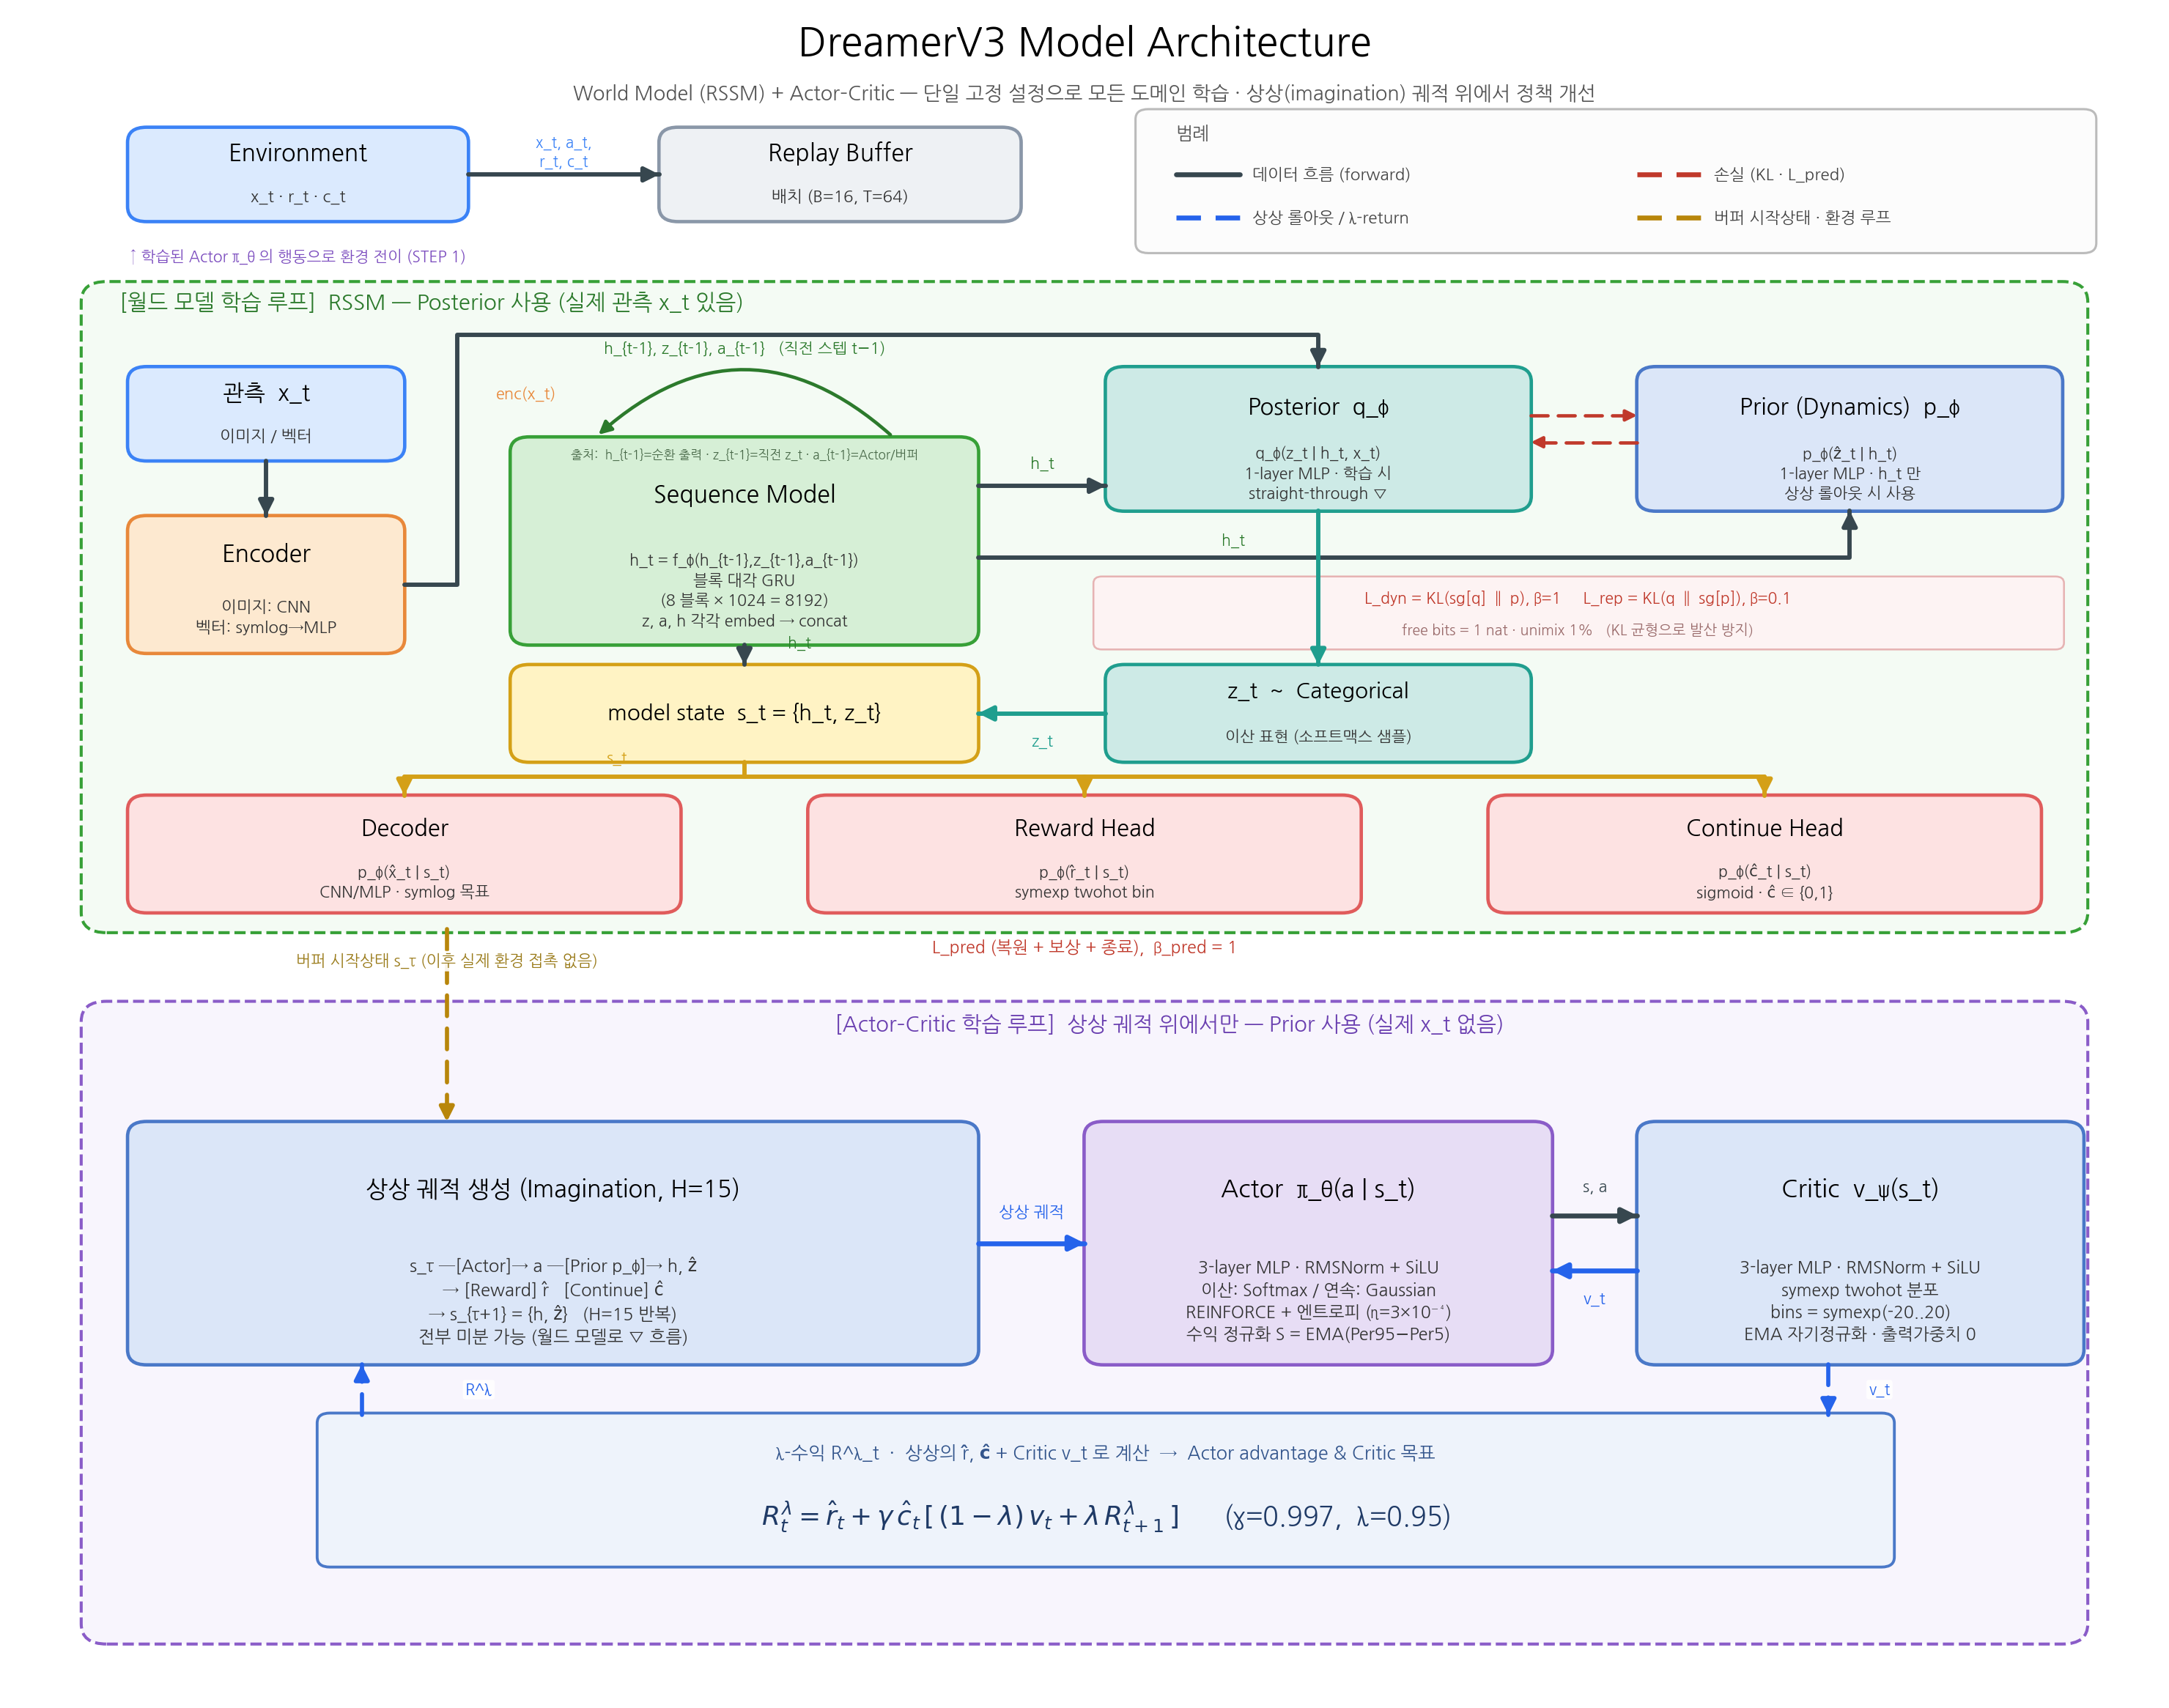

Here is the Python script that generated this plot:
#!/usr/bin/env python
# -*- coding: utf-8 -*-
"""DreamerV3 model architecture overview — clean orthogonal routing."""
import matplotlib
matplotlib.use("Agg")
import matplotlib.pyplot as plt
import matplotlib.patches as mpatches
from matplotlib import font_manager
from matplotlib.patches import FancyBboxPatch, FancyArrowPatch
from matplotlib.path import Path

FP = "/home/jovyan/.local/lib/python3.11/site-packages/matplotlib/mpl-data/fonts/ttf/NanumGothic.ttf"
font_manager.fontManager.addfont(FP)
NANUM = font_manager.FontProperties(fname=FP).get_name()
plt.rcParams["font.family"] = [NANUM, "DejaVu Sans"]
plt.rcParams["axes.unicode_minus"] = False

# ---- flow colors --------------------------------------------------------
FWD   = "#37474f"   # forward data flow (solid dark slate)
LOSS  = "#c0392b"   # losses (dashed red)
IMAG  = "#2563eb"   # imagination / prior / λ-return (dashed blue)
BUF   = "#b8860b"   # replay-buffer feed (dashed gold)
LOOP  = "#7c4dbf"   # environment loop (dashed purple)

C = {
    "obs":   ("#dbeafe", "#3b82f6"),
    "enc":   ("#fde9d0", "#e8883a"),
    "gru":   ("#d6efd6", "#37a037"),
    "post":  ("#cdeae6", "#1f9e8e"),
    "prior": ("#dbe6f8", "#4a78c8"),
    "state": ("#fff3c4", "#d4a017"),
    "head":  ("#fde2e2", "#e05c5c"),
    "actor": ("#e7ddf5", "#8a5cc8"),
    "critic":("#dbe6f8", "#4a78c8"),
    "buf":   ("#eef1f4", "#8a97a8"),
}

fig, ax = plt.subplots(figsize=(16.0, 12.6))
ax.set_xlim(0, 100)
ax.set_ylim(0, 100)
ax.axis("off")

DASH = (0, (5, 3))


def box(x, y, w, h, title, sub="", key="enc", tsize=12, ssize=8.2, lw=1.8):
    face, edge = C[key]
    p = FancyBboxPatch((x, y), w, h, boxstyle="round,pad=0.02,rounding_size=0.9",
                       linewidth=lw, edgecolor=edge, facecolor=face, zorder=3)
    ax.add_patch(p)
    cxx, cyy = x + w / 2, y + h / 2
    if sub:
        ax.text(cxx, cyy + h * 0.22, title, ha="center", va="center",
                fontsize=tsize, fontweight="bold", zorder=4)
        ax.text(cxx, cyy - h * 0.24, sub, ha="center", va="center",
                fontsize=ssize, color="#333333", zorder=4, linespacing=1.4)
    else:
        ax.text(cxx, cyy, title, ha="center", va="center",
                fontsize=tsize, fontweight="bold", zorder=4, linespacing=1.3)
    return (x, y, w, h)


def T(b): return (b[0] + b[2] / 2, b[1] + b[3])          # top-center
def B(b): return (b[0] + b[2] / 2, b[1])                 # bottom-center
def L(b): return (b[0], b[1] + b[3] / 2)                 # left-center
def R(b): return (b[0] + b[2], b[1] + b[3] / 2)          # right-center


def line(pts, color=FWD, lw=2.3, ls="-", head=True, mut=16, z=5):
    """Rounded polyline (orthogonal waypoints) with an arrowhead at the end."""
    codes = [Path.MOVETO] + [Path.LINETO] * (len(pts) - 1)
    ax.add_patch(mpatches.PathPatch(Path(pts, codes), fill=False, edgecolor=color,
                 lw=lw, linestyle=ls, zorder=z, joinstyle="round", capstyle="round"))
    if head:
        x1, y1 = pts[-2]
        x2, y2 = pts[-1]
        dx, dy = x2 - x1, y2 - y1
        n = (dx * dx + dy * dy) ** 0.5 or 1
        s = (x2 - dx / n * 0.6, y2 - dy / n * 0.6)
        ax.add_patch(FancyArrowPatch(s, (x2, y2), arrowstyle="-|>", mutation_scale=mut,
                     color=color, lw=lw, zorder=z + 1, shrinkA=0, shrinkB=0))


def lab(x, y, t, size=8.4, color="#3a3a3a", weight="normal", style="normal",
        ha="center", bg=False):
    bbox = dict(boxstyle="round,pad=0.15", fc="white", ec="none", alpha=0.9) if bg else None
    ax.text(x, y, t, ha=ha, va="center", fontsize=size, color=color,
            fontweight=weight, fontstyle=style, zorder=8, linespacing=1.35, bbox=bbox)


# ================= TITLE =================================================
ax.text(50, 98.4, "DreamerV3 Model Architecture", ha="center", va="center",
        fontsize=21, fontweight="bold")
ax.text(50, 95.4,
        "World Model (RSSM) + Actor–Critic — 단일 고정 설정으로 모든 도메인 학습 · 상상(imagination) 궤적 위에서 정책 개선",
        ha="center", va="center", fontsize=10.5, color="#555555")

# ================= BAND A : Environment / Replay ========================
env = box(5, 87.8, 16, 5.6, "Environment", "x_t · r_t · c_t", "obs", tsize=12.5, ssize=8.7)
buf = box(30, 87.8, 17, 5.6, "Replay Buffer", "배치 (B=16, T=64)", "buf", tsize=12.5, ssize=8.7)
line([R(env), L(buf)], lw=2.3)
lab(25.5, 91.9, "x_t, a_t,\nr_t, c_t", size=8.0, color="#3b82f6")
lab(13, 85.7, "↑ 학습된 Actor π_θ 의 행동으로 환경 전이 (STEP 1)", size=8.2,
    color=LOOP, style="italic")

# ================= legend (top-right) ===================================
ax.add_patch(FancyBboxPatch((52.5, 86.0), 45.0, 8.4,
             boxstyle="round,pad=0.1,rounding_size=0.6",
             linewidth=1.2, edgecolor="#bbbbbb", facecolor="#fcfcfc", zorder=3))
ax.text(54.3, 93.0, "범례", ha="left", va="center", fontsize=9.6, fontweight="bold", color="#555555")
def leg(x, y, t, color, ls="-"):
    ax.plot([x, x + 3.0], [y, y], color=color, lw=2.6, linestyle=ls, zorder=6,
            solid_capstyle="round")
    ax.text(x + 3.6, y, t, ha="left", va="center", fontsize=8.7, color="#444444")
leg(54.3, 90.6, "데이터 흐름 (forward)", FWD)
leg(76.0, 90.6, "손실 (KL · L_pred)", LOSS, ls=DASH)
leg(54.3, 88.0, "상상 롤아웃 / λ-return", IMAG, ls=DASH)
leg(76.0, 88.0, "버퍼 시작상태 · 환경 루프", BUF, ls=DASH)

# ================= BAND B : World Model container =======================
ax.add_patch(FancyBboxPatch((3, 45.5), 94, 38.5,
             boxstyle="round,pad=0.2,rounding_size=1.2",
             linewidth=1.6, edgecolor="#37a037", facecolor="#f4fbf4",
             linestyle="--", zorder=1))
ax.text(4.6, 82.9, "[월드 모델 학습 루프]  RSSM — Posterior 사용 (실제 관측 x_t 있음)",
        ha="left", va="center", fontsize=11.5, fontweight="bold", color="#2c7a2c", zorder=8)

xin   = box(5,  73.5, 13, 5.6, "관측  x_t", "이미지 / 벡터", "obs", tsize=12, ssize=8.7)
enc   = box(5,  62.0, 13, 8.2, "Encoder",
            "이미지: CNN\n벡터: symlog→MLP", "enc", tsize=12.5, ssize=8.6)
gru   = box(23, 62.5, 22, 12.4, "Sequence Model",
            "h_t = f_φ(h_{t-1},z_{t-1},a_{t-1})\n블록 대각 GRU\n(8 블록 × 1024 = 8192)\nz, a, h 각각 embed → concat", "gru",
            tsize=12.5, ssize=8.4)
post  = box(51, 70.5, 20, 8.6, "Posterior  q_φ",
            "q_φ(z_t | h_t, x_t)\n1-layer MLP · 학습 시\nstraight-through ∇", "post", tsize=12, ssize=8.3)
prior = box(76, 70.5, 20, 8.6, "Prior (Dynamics)  p_φ",
            "p_φ(ẑ_t | h_t)\n1-layer MLP · h_t 만\n상상 롤아웃 시 사용", "prior", tsize=12, ssize=8.3)
st    = box(23, 55.5, 22, 5.8, "model state  s_t = {h_t, z_t}", "", "state", tsize=11.5)
zt    = box(51, 55.5, 20, 5.8, "z_t  ~  Categorical", "이산 표현 (소프트맥스 샘플)", "post", tsize=11.5, ssize=8.3)
dec   = box(5,  46.5, 26, 7.0, "Decoder",
            "p_φ(x̂_t | s_t)\nCNN/MLP · symlog 목표", "head", tsize=12, ssize=8.4)
rew   = box(37, 46.5, 26, 7.0, "Reward Head",
            "p_φ(r̂_t | s_t)\nsymexp twohot bin", "head", tsize=12, ssize=8.4)
con   = box(69, 46.5, 26, 7.0, "Continue Head",
            "p_φ(ĉ_t | s_t)\nsigmoid · ĉ ∈ {0,1}", "head", tsize=12, ssize=8.4)

# --- world-model connections (orthogonal) ---
# x_t -> encoder
line([B(xin), (11.5, 70.2)])
# encoder -> posterior (via clear channel between Encoder & GRU, then top channel)
line([R(enc), (20.5, 66.1), (20.5, 81.0), (61, 81.0), (61, 79.1)])
lab(22.3, 77.5, "enc(x_t)", size=8.5, color="#e8883a", ha="left", weight="bold")
# GRU recurrence (self loop arching upward above the box)
ax.add_patch(FancyArrowPatch((41, 74.9), (27, 74.9), arrowstyle="-|>", mutation_scale=14,
             color="#2c7a2c", lw=1.8, zorder=5,
             connectionstyle="arc3,rad=0.45", shrinkA=2, shrinkB=2))
lab(34, 80.2, "h_{t-1}, z_{t-1}, a_{t-1}   (직전 스텝 t−1)", size=8.3, color="#2c7a2c")
lab(34, 73.8, "출처:  h_{t-1}=순환 출력 · z_{t-1}=직전 z_t · a_{t-1}=Actor/버퍼",
    size=6.6, color="#4a6a4a")
# GRU -> posterior (h_t, horizontal into left)
line([(45, 72.0), (51, 72.0)])
lab(48, 73.3, "h_t", size=8.4, color="#2c7a2c", weight="bold")
# GRU -> prior (h_t, under posterior, in channel above the KL box)
line([(45, 67.7), (86, 67.7), (86, 70.5)])
lab(57, 68.7, "h_t", size=8.2, color="#2c7a2c", weight="bold")
# GRU -> s_t (h_t, straight down)
line([B(gru), (34, 61.3)])
lab(36.6, 62.6, "h_t", size=8.2, color="#2c7a2c", weight="bold")
# posterior -> z_t (down)
line([B(post), (61, 61.3)], color="#1f9e8e")
# z_t -> s_t (left)
line([L(zt), R(st)], color="#1f9e8e")
lab(48, 56.7, "z_t", size=8.4, color="#1f9e8e", weight="bold")
# s_t -> heads (distribution bus at y=54.6)
line([B(st), (34, 54.6)], head=False, color="#d4a017")
ax.plot([18, 82], [54.6, 54.6], color="#d4a017", lw=2.3, zorder=5, solid_capstyle="round")
for hx, hb in [(18, dec), (50, rew), (82, con)]:
    line([(hx, 54.6), (hx, hb[1] + hb[3])], color="#d4a017")
lab(28, 55.7, "s_t", size=8.4, color="#d4a017", weight="bold")

# KL losses (between posterior & prior, compact)
line([(71, 76.2), (76, 76.2)], color=LOSS, ls=DASH, lw=1.8, mut=12)
line([(76, 74.6), (71, 74.6)], color=LOSS, ls=DASH, lw=1.8, mut=12)
ax.add_patch(FancyBboxPatch((50.5, 62.3), 45.5, 4.2,
             boxstyle="round,pad=0.08,rounding_size=0.4",
             linewidth=1.0, edgecolor="#e6b3b3", facecolor="#fdf3f3", zorder=2))
lab(73.2, 65.3, "L_dyn = KL(sg[q] ‖ p), β=1     L_rep = KL(q ‖ sg[p]), β=0.1", size=8.3, color=LOSS)
lab(73.2, 63.4, "free bits = 1 nat · unimix 1%   (KL 균형으로 발산 방지)", size=7.7, color="#9a6b6b")

# L_pred under heads
lab(50, 44.4, "L_pred (복원 + 보상 + 종료),  β_pred = 1", size=9.0, color=LOSS, weight="bold")

# ================= BAND C : Actor-Critic container ======================
ax.add_patch(FancyBboxPatch((3, 3.0), 94, 38.0,
             boxstyle="round,pad=0.2,rounding_size=1.2",
             linewidth=1.6, edgecolor="#8a5cc8", facecolor="#f8f5fd",
             linestyle="--", zorder=1))
ax.text(54, 39.8, "[Actor–Critic 학습 루프]  상상 궤적 위에서만 — Prior 사용 (실제 x_t 없음)",
        ha="center", va="center", fontsize=11.3, fontweight="bold", color="#6a3fb0", zorder=8)

imag  = box(5, 19.5, 40, 14.5, "상상 궤적 생성 (Imagination, H=15)",
            "s_τ ─[Actor]→ a ─[Prior p_φ]→ h, ẑ\n→ [Reward] r̂   [Continue] ĉ\n→ s_{τ+1} = {h, ẑ}   (H=15 반복)\n전부 미분 가능 (월드 모델로 ∇ 흐름)", "prior",
            tsize=12.5, ssize=9.2)
actor = box(50, 19.5, 22, 14.5, "Actor  π_θ(a | s_t)",
            "3-layer MLP · RMSNorm + SiLU\n이산: Softmax / 연속: Gaussian\nREINFORCE + 엔트로피 (η=3×10⁻⁴)\n수익 정규화 S = EMA(Per95−Per5)", "actor",
            tsize=13, ssize=9)
critic= box(76, 19.5, 21, 14.5, "Critic  v_ψ(s_t)",
            "3-layer MLP · RMSNorm + SiLU\nsymexp twohot 분포\nbins = symexp(-20..20)\nEMA 자기정규화 · 출력가중치 0", "critic",
            tsize=13, ssize=9)

# s_t (band B) -> imagination start (buffer state, dashed gold)
line([(20, 45.5), (20, 34.0)], color=BUF, ls=DASH, lw=2.2)
lab(20, 43.6, "버퍼 시작상태 s_τ (이후 실제 환경 접촉 없음)", size=8.4, color="#9a7b1a", style="italic", bg=True)
# imagination -> actor
line([(45, 26.75), (50, 26.75)], color=IMAG, lw=2.6)
lab(47.5, 28.6, "상상 궤적", size=8.6, color=IMAG)
# actor <-> critic
line([(72, 28.4), (76, 28.4)], color=FWD, lw=2.6)
line([(76, 25.1), (72, 25.1)], color=IMAG, lw=2.6)
lab(74, 30.1, "s, a", size=8.4, color=FWD)
lab(74, 23.4, "v_t", size=8.6, color=IMAG, weight="bold")
# lambda-return formula band (moved up; gap to the 3 blocks narrowed)
ax.add_patch(FancyBboxPatch((14, 7.5), 74, 9.0,
             boxstyle="round,pad=0.1,rounding_size=0.6",
             linewidth=1.5, edgecolor="#4a78c8", facecolor="#eef3fb", zorder=2))
# critic -> lambda band (down): supplies v_t
line([(85, 19.5), (85, 16.5)], color=IMAG, ls=DASH, lw=2.2)
lab(87.4, 18.0, "v_t", size=8.2, color=IMAG, weight="bold", bg=True)
# lambda band -> imagination (R^λ closes the Actor-Critic loop)
line([(16, 16.5), (16, 19.5)], color=IMAG, ls=DASH, lw=2.2)
lab(21.5, 18.0, "R^λ", size=8.4, color=IMAG, weight="bold", bg=True)
ax.text(51, 14.2, "λ-수익 R^λ_t  ·  상상의 r̂, ĉ + Critic v_t 로 계산  →  Actor advantage & Critic 목표",
        ha="center", va="center", fontsize=9.8, fontweight="bold", color="#33558c", zorder=4)
ax.text(51, 10.4,
        r"$R^{\lambda}_t = \hat{r}_t + \gamma\,\hat{c}_t\,[\,(1-\lambda)\,v_t + \lambda\,R^{\lambda}_{t+1}\,]$"
        "      (γ=0.997,  λ=0.95)",
        ha="center", va="center", fontsize=14, color="#1f3a66", zorder=4)

plt.subplots_adjust(left=0.01, right=0.99, top=0.99, bottom=0.01)
out = "/home/jovyan/.claude/jobs/b6058713/tmp/arch_overview.png"
fig.savefig(out, dpi=185, facecolor="white")
print("saved", out)
